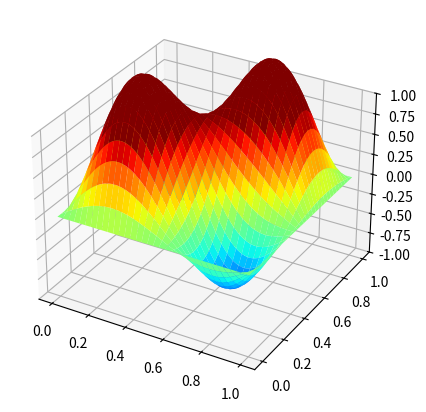

Write the Python code that produced this figure. (Note: this script raises an exception after producing the figure.)
#!/usr/bin/env python3
import numpy as np
import matplotlib.pyplot as plt
import matplotlib.cm as cm

from mpl_toolkits.mplot3d import axes3d
import time
import scipy.signal as sig

plot_mode = 1

def rect(x,a,w):
	if x>-w/2+a and x<w/2+a:
		return 1
	elif x==-w/2+a or x==w/2+a:
		return 1/2
	else:
		return 0

rect_v = np.vectorize(rect)

plt.ion()
N=101
dx = 0.01
dy = 0.01
dt = 0.005

x = dx*np.linspace(0,N-1,N)
y = dy*np.linspace(0,N-1,N)
x,y = np.meshgrid(x,y)

r = (dt/dx)**2

u = np.zeros([3,N,N])
u[0] = np.sin(1*np.pi*x)*np.sin(1*np.pi*y)
u[0] = np.sin(1*np.pi*x)*np.sin(1*np.pi*y)+np.sin(2*np.pi*x)*np.sin(2*np.pi*y)
#u[0][40:60][:,40:60] = np.zeros((20,20))+1
#u[0] = sig.triang(N)*np.sin(np.pi*y)

if plot_mode == 1:
	fig = plt.figure()
	ax = fig.add_axes([0.1,0.1,0.8,0.8], projection='3d')
	ax.set_zlim(-1,1)
	ax.plot_surface(x,y,u[0],cmap=cm.jet, vmin=-1, vmax=1)
else:
	fig = plt.figure()
	ax = fig.add_axes([0.1,0.1,0.8,0.8])
	axi = ax.imshow(u[0], cmap=cm.jet, vmin=-1, vmax=1, extent=(0,1,1,0))
	axc = ax.contour(x,y,u[0],colors='k',levels=np.arange(-1,1.2,0.1))

plt.draw()



u[1][1:-1][:,1:-1] = (u[0][:-2][:,1:-1] + u[0][2:][:,1:-1] + u[0][1:-1][:,:-2] + u[0][1:-1][:,2:] - 2*u[0][1:-1][:,1:-1])/2

if plot_mode == 1:
	ax.collections=[]
	ax.plot_surface(x,y,u[1],cmap=cm.jet,vmin=-1,vmax=1)
else:
	axi.set_data(u[1])
	ax.collections=[]
	ax.contour(x,y,u[1],colors='k',levels=np.arange(-1,1.2,0.1))

plt.draw()



for i in range(1000):
	u[2][1:-1][:,1:-1] =r*(\
	u[1][:-2][:,1:-1]+u[1][2:][:,1:-1]+\
	u[1][1:-1][:,:-2]+u[1][1:-1][:,2:]-\
	4*u[1][1:-1][:,1:-1])-\
	u[0][1:-1][:,1:-1]+\
	2*u[1][1:-1][:,1:-1]

	if plot_mode == 1:
		ax.collections=[]
		ax.plot_surface(x,y,u[2],cmap=cm.jet,vmin=-1,vmax=1)
	else:
		axi.set_data(u[2])
		ax.collections=[]
		ax.contour(x,y,u[2],colors='k',levels=np.arange(-1,1.2,0.1))

	plt.draw()
	print(u[2])
	u[0]=u[1]
	u[1]=u[2]

plt.ioff()
plt.show()


